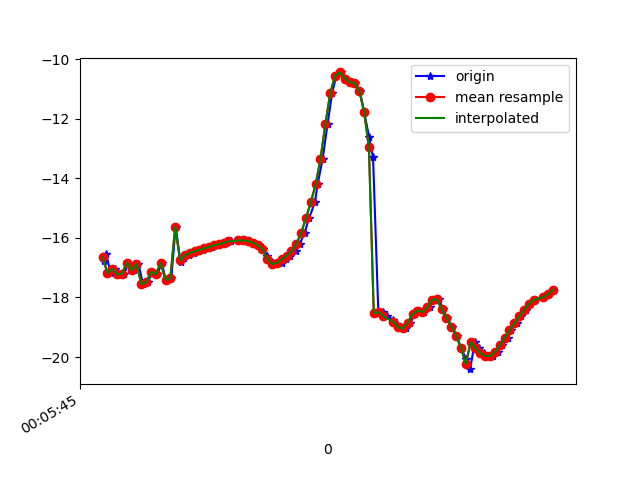

The data file committed next to this chart (first rows):
1617667545104, 363181749098190, -16.765484, 10.734078, -8.377726
1617667545115, 363181768328960, -16.54, 10.77, -7.975
1617667545133, 363181787559730, -17.17, 11.2, -8.937
1617667545153, 363181806790500, -17.04, 11.17, -8.527
1617667545171, 363181826021270, -17.23, 12.31, -8.624
1617667545189, 363181845252040, -17.2, 12.16, -8.402
1617667545209, 363181864482810, -16.83, 12.41, -7.532
1617667545230, 363181883713580, -17.08, 12.4, -8.028
1617667545248, 363181902944350, -16.86, 12.41, -7.429
1617667545267, 363181922175120, -17.55, 13.34, -8.336
1617667545286, 363181941405890, -17.49, 13.25, -8.254
1617667545306, 363181960636660, -17.15, 13.49, -7.343
1617667545326, 363181979867430, -17.22, 13.37, -7.767
1617667545345, 363181999098200, -16.84, 13.46, -6.978
1617667545361, 363182018328970, -17.41, 13.73, -7.708
1617667545384, 363182037559740, -17.35, 13.57, -7.925
1617667545402, 363182056790510, -15.62, 11.39, -6.931
1617667545422, 363182076021280, -16.82, 13.89, -7.745
1617667545438, 363182095252050, -16.69, 13.82, -7.912
1617667545457, 363182114482820, -16.58, 13.85, -7.942
1617667545477, 363182133713590, -16.5, 13.8, -7.899
1617667545494, 363182152944360, -16.45, 13.78, -7.838
1617667545515, 363182172175130, -16.4, 13.79, -7.77
1617667545533, 363182191405900, -16.35, 13.82, -7.711
1617667545554, 363182210636670, -16.3, 13.88, -7.649
1617667545572, 363182229867440, -16.25, 13.9, -7.577
1617667545591, 363182249098210, -16.21, 13.85, -7.492
1617667545608, 363182268328980, -16.16, 13.76, -7.4
1617667545629, 363182287559750, -16.12, 13.72, -7.325
1617667545678, 363182306790520, -16.09, 13.73, -7.26
1617667545688, 363182326021290, -16.08, 13.77, -7.2
1617667545689, 363182345252060, -16.08, 13.82, -7.118
1617667545707, 363182364482830, -16.1, 13.9, -7.052
1617667545725, 363182383713600, -16.16, 13.97, -7.002
1617667545745, 363182402944370, -16.24, 13.88, -6.996
1617667545762, 363182422175140, -16.38, 13.66, -7.025
1617667545781, 363182441405910, -16.6, 13.42, -7.208
1617667545799, 363182460636680, -16.81, 13.41, -7.596
1617667545818, 363182479867450, -16.88, 13.67, -8.246
1617667545839, 363182499098220, -16.83, 13.58, -9.084
1617667545856, 363182518328990, -16.72, 12.69, -10.07
1617667545876, 363182537559760, -16.59, 11.07, -11.28
1617667545897, 363182556790530, -16.44, 9.299, -12.9
1617667545914, 363182576021300, -16.21, 7.816, -14.97
1617667545934, 363182595252070, -15.83, 6.735, -17.42
1617667545953, 363182614482840, -15.34, 5.827, -20.17
1617667545977, 363182633713610, -14.8, 4.918, -23.16
1617667545988, 363182652944380, -14.2, 4.242, -26.36
1617667546009, 363182672175150, -13.34, 4.174, -29.73
1617667546029, 363182691405920, -12.19, 4.443, -33.16
1617667546048, 363182710636690, -11.15, 4.214, -36.5
1617667546065, 363182729867460, -10.55, 3.327, -39.5
1617667546086, 363182749098230, -10.44, 1.972, -42.17
1617667546107, 363182768329000, -10.65, 0.6039, -44.81
1617667546124, 363182787559770, -10.76, -0.4688, -47.31
1617667546143, 363182806790540, -10.8, -1.43, -49.43
1617667546162, 363182826021310, -11.05, -2.459, -51.22
1617667546180, 363182845252080, -11.76, -3.433, -52.91
1617667546201, 363182864482850, -12.62, -4.226, -54.33
1617667546217, 363182883713620, -13.3, -4.89, -55.38
1617667546239, 363182902944390, -18.53, -2.732, -55.81
... 37 more rows
